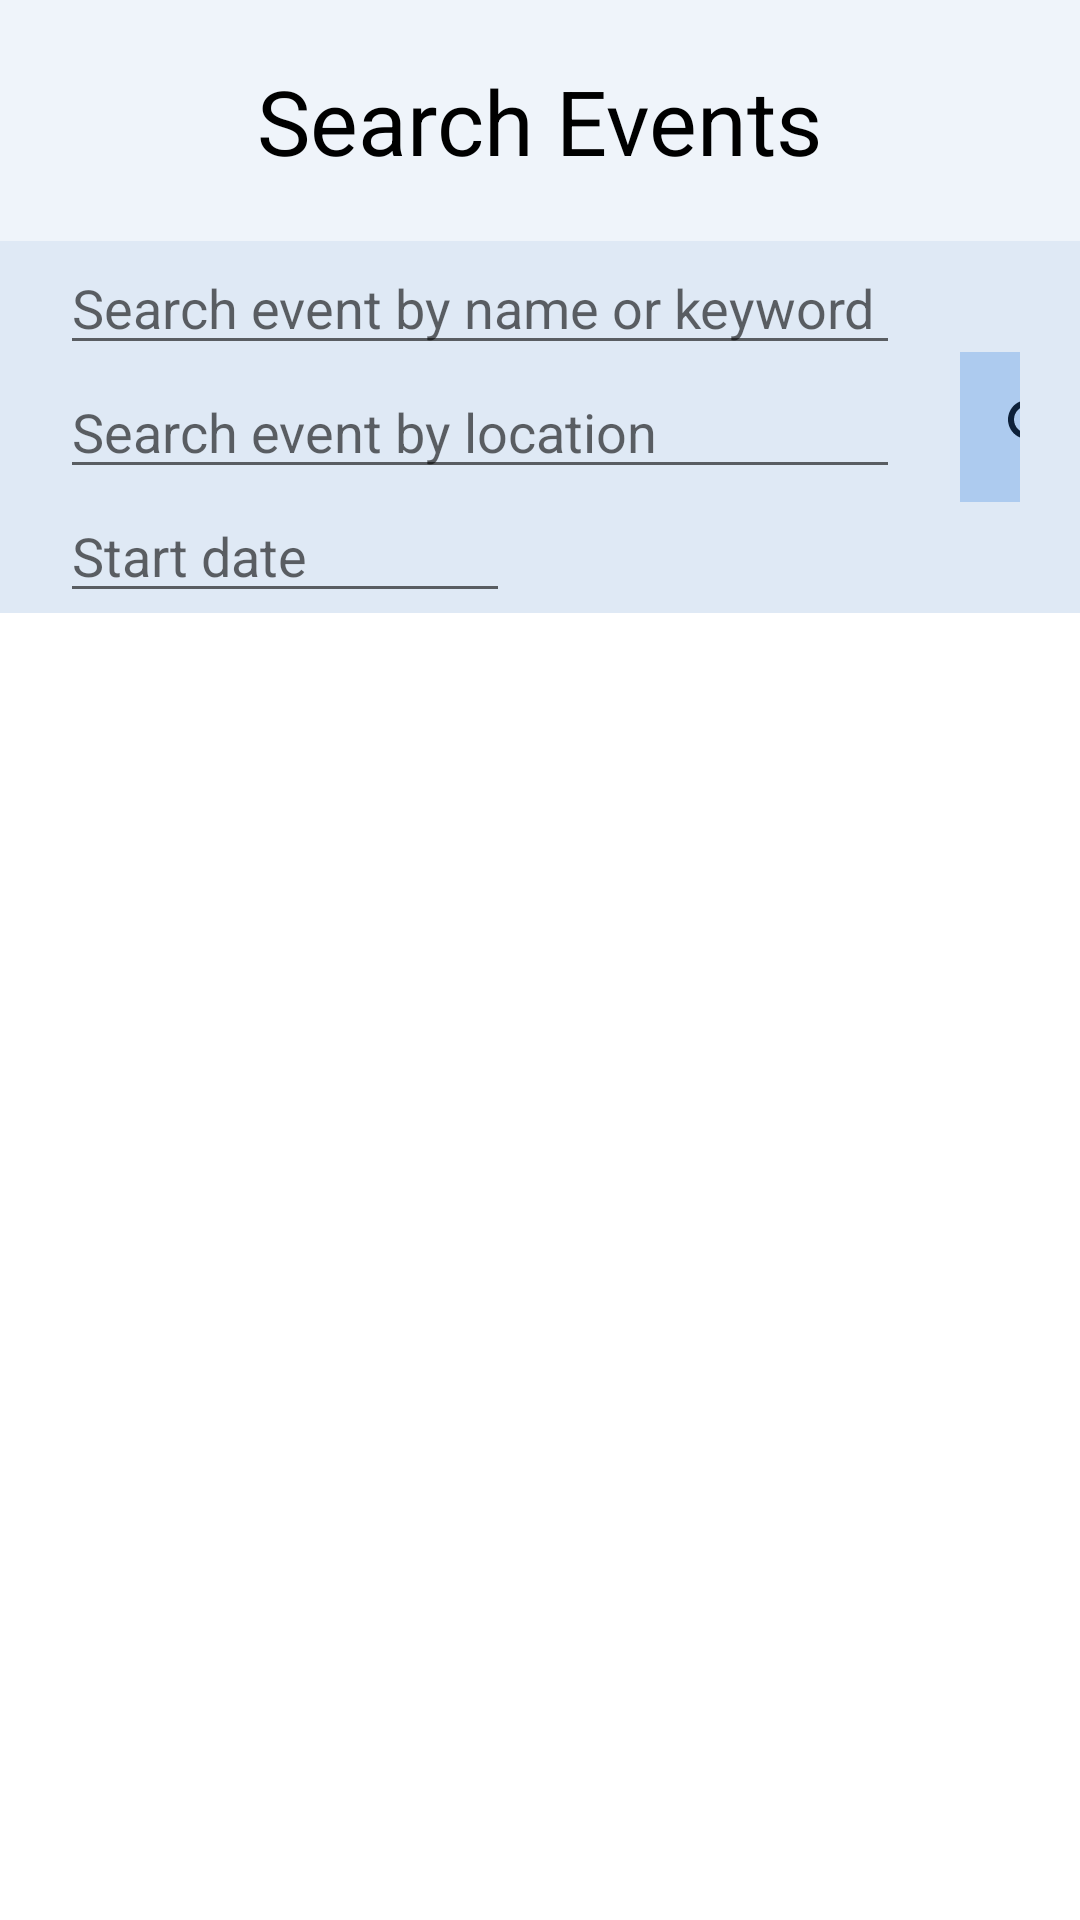

The Android layout XML behind this screen, and the referenced resources:
<!-- AndroidManifest.xml: application theme Theme.OpenEvents -->
<!-- res/layout/fragment_search_event.xml -->
<?xml version="1.0" encoding="utf-8"?>
<androidx.constraintlayout.widget.ConstraintLayout
    xmlns:android="http://schemas.android.com/apk/res/android"
    xmlns:app="http://schemas.android.com/apk/res-auto"
    xmlns:tools="http://schemas.android.com/tools"
    android:layout_width="match_parent"
    android:layout_height="match_parent"
    tools:context=".Nav_Bar_Activity">

    <FrameLayout
        android:id="@+id/frameLayout"
        android:layout_width="match_parent"
        android:layout_height="wrap_content"
        android:padding="20dp"
        app:layout_constraintEnd_toEndOf="parent"
        app:layout_constraintStart_toStartOf="parent"
        app:layout_constraintTop_toTopOf="parent"
        android:background="#EFF4FA">

        <TextView
            android:id="@+id/textView"
            android:layout_width="wrap_content"
            android:layout_height="wrap_content"
            android:layout_gravity="center"
            android:text="@string/title_searchEvent"
            android:textSize="30sp"
            android:textColor="@color/black" />
    </FrameLayout>


    <LinearLayout
        android:id="@+id/linearLayout_filters"
        android:layout_width="wrap_content"
        android:layout_height="wrap_content"
        android:background="#92C7D9ED"
        android:orientation="horizontal"
        android:paddingHorizontal="20dp"
        app:layout_constraintTop_toBottomOf="@+id/frameLayout">

        <LinearLayout
            android:layout_width="match_parent"
            android:layout_height="wrap_content"
            android:orientation="vertical">

            <FrameLayout
                android:id="@+id/frameLayout2"
                android:layout_width="match_parent"
                android:layout_height="wrap_content">

                <EditText
                    android:id="@+id/keywordSearch"
                    android:layout_width="280dp"
                    android:layout_height="wrap_content"
                    android:layout_gravity="start"
                    android:hint="@string/searchEvent_keyword"
                    android:inputType="textPersonName" />

            </FrameLayout>

            <FrameLayout
                android:id="@+id/ly_searchLocation"
                android:layout_width="match_parent"
                android:layout_height="wrap_content">

                <EditText
                    android:id="@+id/location_search"
                    android:layout_width="280dp"
                    android:layout_height="wrap_content"
                    android:layout_gravity="start"
                    android:hint="@string/searchEvent_location"
                    android:inputType="textPersonName" />

            </FrameLayout>

            <FrameLayout
                android:id="@+id/ly_searchStartDate"
                android:layout_width="match_parent"
                android:layout_height="wrap_content">

                <EditText
                    android:id="@+id/start_date_search"
                    android:layout_width="150dp"
                    android:layout_height="wrap_content"
                    android:layout_gravity="start"
                    android:hint="@string/create_start_date"
                    android:inputType="date"
                    app:layout_constraintTop_toBottomOf="@+id/frameLayout2" />
            </FrameLayout>

        </LinearLayout>

        <LinearLayout
            android:layout_width="wrap_content"
            android:layout_height="wrap_content"
            android:layout_gravity="center_vertical"
            android:layout_marginStart="20dp">

            <ImageButton
                android:id="@+id/search_button"
                android:layout_width="50dp"
                android:layout_height="50dp"
                android:background="#9289B6EC"
                android:src="@drawable/search_blue" />
        </LinearLayout>

    </LinearLayout>

    <TextView
        android:id="@+id/txt_results"
        android:layout_width="match_parent"
        android:layout_height="wrap_content"
        android:layout_marginTop="20dp"
        android:paddingHorizontal="20dp"
        android:textSize="18dp"
        app:layout_constraintBottom_toTopOf="@+id/frameLayout3"
        app:layout_constraintTop_toBottomOf="@+id/linearLayout_filters">

    </TextView>

    <FrameLayout
        android:id="@+id/frameLayout3"
        android:layout_width="match_parent"
        android:layout_height="wrap_content"
        app:layout_constraintTop_toBottomOf="@+id/txt_results">

        <androidx.recyclerview.widget.RecyclerView
            android:id="@+id/recyclerView"
            android:layout_width="match_parent"
            android:layout_height="match_parent"
            android:layout_marginBottom="250dp"
            android:padding="10dp" />
    </FrameLayout>

</androidx.constraintlayout.widget.ConstraintLayout>
<!-- resources referenced by this layout -->
<resources>
  <!-- drawable search_blue (drawable) -->
  <vector android:height="24dp" android:tint="#0D213A"
      android:viewportHeight="24" android:viewportWidth="24"
      android:width="24dp" xmlns:android="http://schemas.android.com/apk/res/android">
      <path android:fillColor="@android:color/white" android:pathData="M15.5,14h-0.79l-0.28,-0.27C15.41,12.59 16,11.11 16,9.5 16,5.91 13.09,3 9.5,3S3,5.91 3,9.5 5.91,16 9.5,16c1.61,0 3.09,-0.59 4.23,-1.57l0.27,0.28v0.79l5,4.99L20.49,19l-4.99,-5zM9.5,14C7.01,14 5,11.99 5,9.5S7.01,5 9.5,5 14,7.01 14,9.5 11.99,14 9.5,14z"/>
  </vector>
  <string name="create_start_date">Start date</string>
  <string name="searchEvent_keyword">Search event by name or keyword</string>
  <string name="searchEvent_location">Search event by location</string>
  <string name="title_searchEvent">Search Events</string>
  <style name="Theme.OpenEvents" parent="Theme.MaterialComponents.DayNight.NoActionBar">
          
          <item name="colorPrimary">#222222</item>
          <item name="colorPrimaryVariant">#222222</item>
          <item name="colorOnPrimary">@color/white</item>
          
          <item name="colorSecondary">@color/teal_200</item>
          <item name="colorSecondaryVariant">@color/teal_700</item>
          <item name="colorOnSecondary">@color/black</item>
          
          <item name="android:statusBarColor" tools:targetApi="l">?attr/colorPrimaryVariant</item>
          
      </style>
  <!-- not gathered from this repository: default colours our renderer supplied (Android Studio template values) -->
  <color name="teal_200">#FF03DAC5</color>
  <color name="teal_700">#FF018786</color>
  <color name="black">#FF000000</color>
  <color name="white">#FFFFFFFF</color>
</resources>
